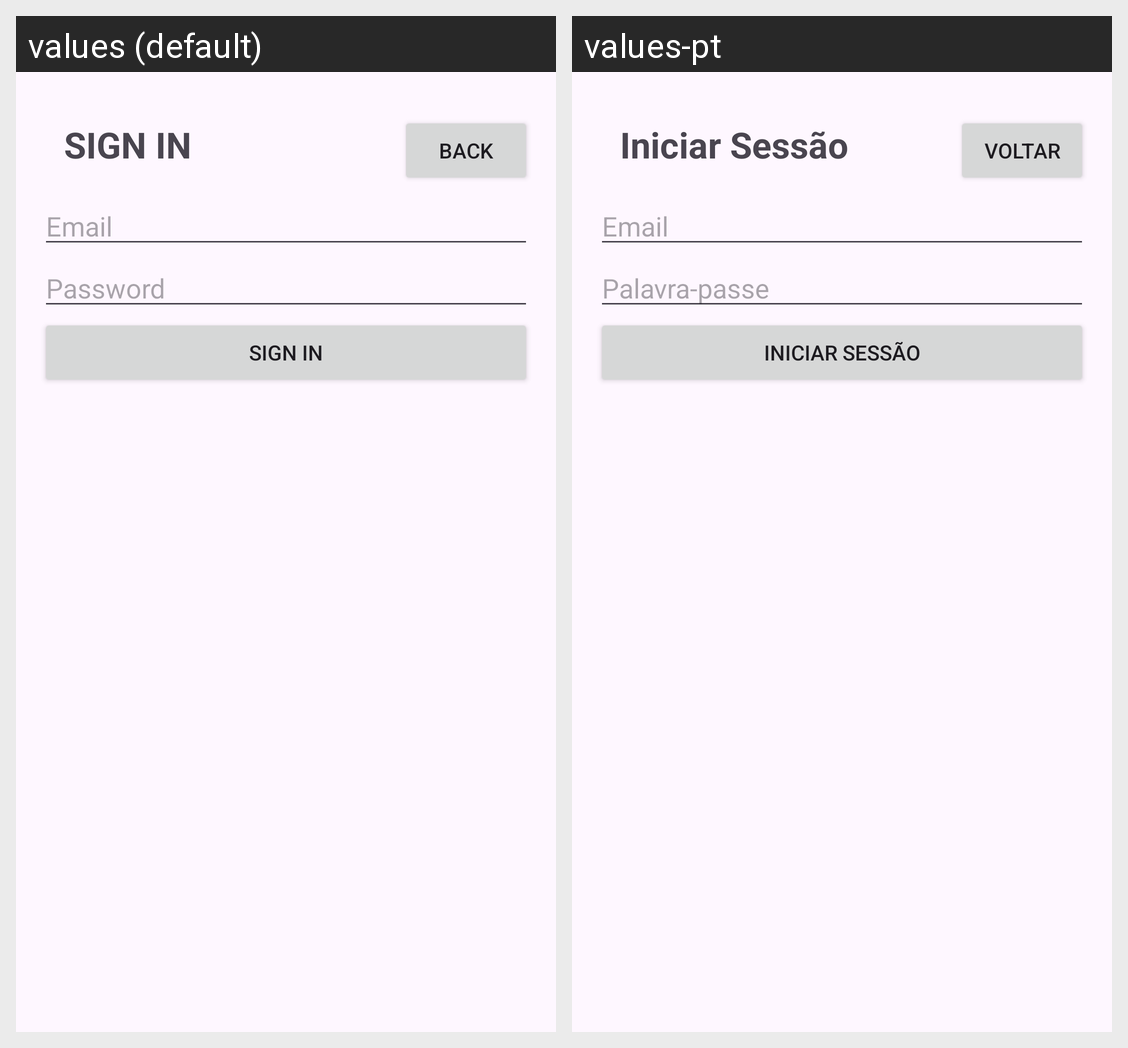

The Android screen above is rendered under two locales of the same app. Produce the string resources it draws, with the default and per-locale values.
Android screen res/layout/activity_login.xml rendered under 2 locales, left to right: values (default), values-pt. Device: Nexus 5 (rendered at 1080×1920; each locale shown at half size, 540×960, under a caption strip naming it); theme Theme.TrabPratico.
Strings drawn on this screen, with the default value and each locale's value (text and hints the layout hard-codes, and strings that could not be matched under every locale, appear in the picture but are not listed):

login
  values: SIGN IN
  values-pt: Iniciar Sessão

voltar
  values: Back
  values-pt: Voltar

email
  values: Email
  values-pt: Email

password
  values: Password
  values-pt: Palavra-passe
